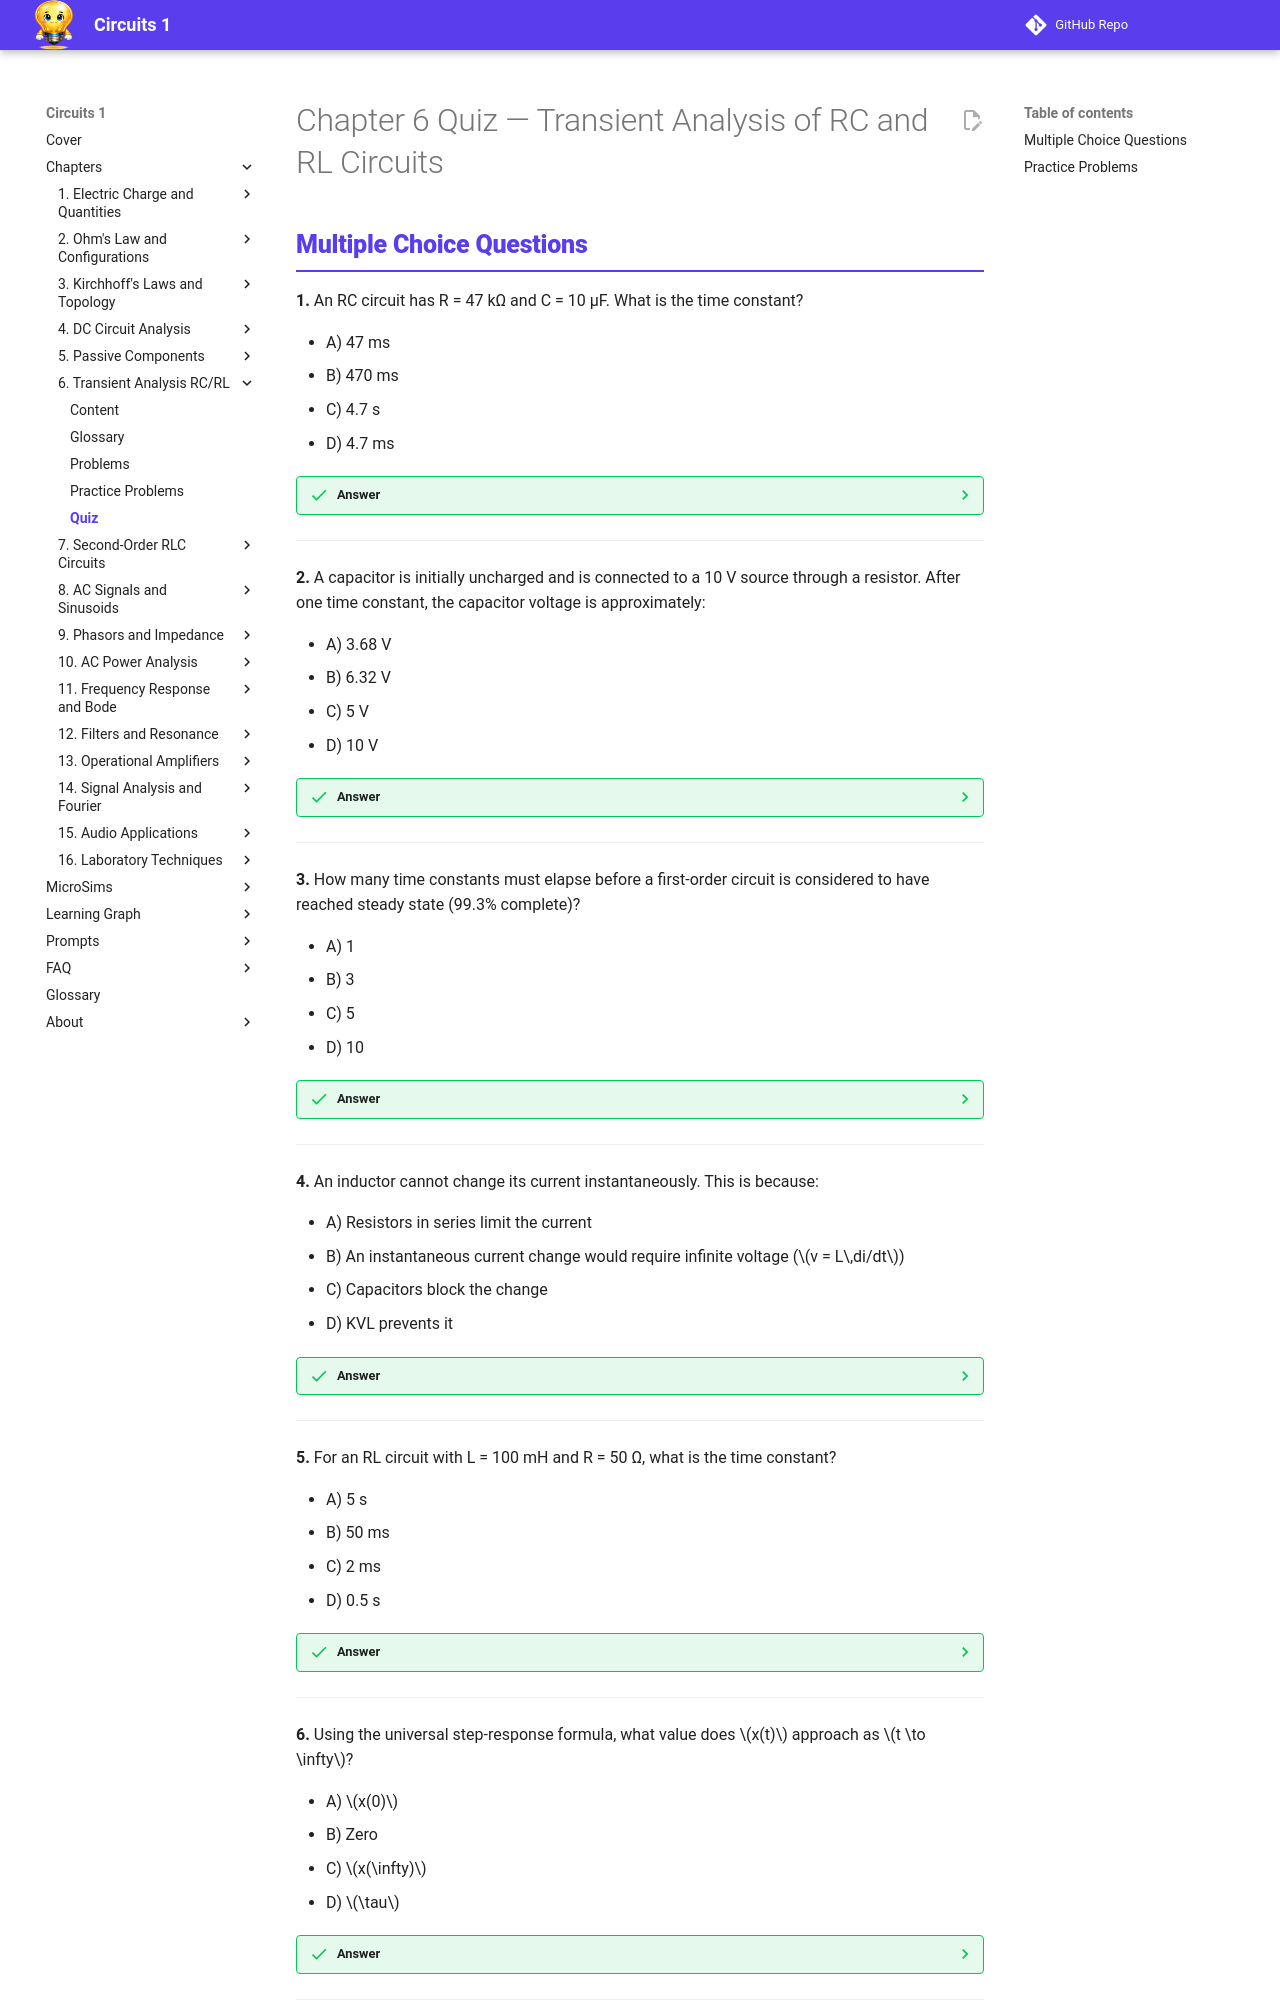

repository: dmccreary/circuits · page: chapters/06-transient-analysis-rc-rl/quiz/index.html · generator: mkdocs

---
title: Chapter 6 Quiz — Transient Analysis of RC and RL Circuits
description: Multiple choice quiz and practice problems for Chapter 6 covering time constants, exponential responses, and first-order transient analysis
generated_by: claude skill chapter-content-generator
date: 2026-04-14
version: 0.04
---

<div class="unit1-styled" markdown>

# Chapter 6 Quiz — Transient Analysis of RC and RL Circuits
